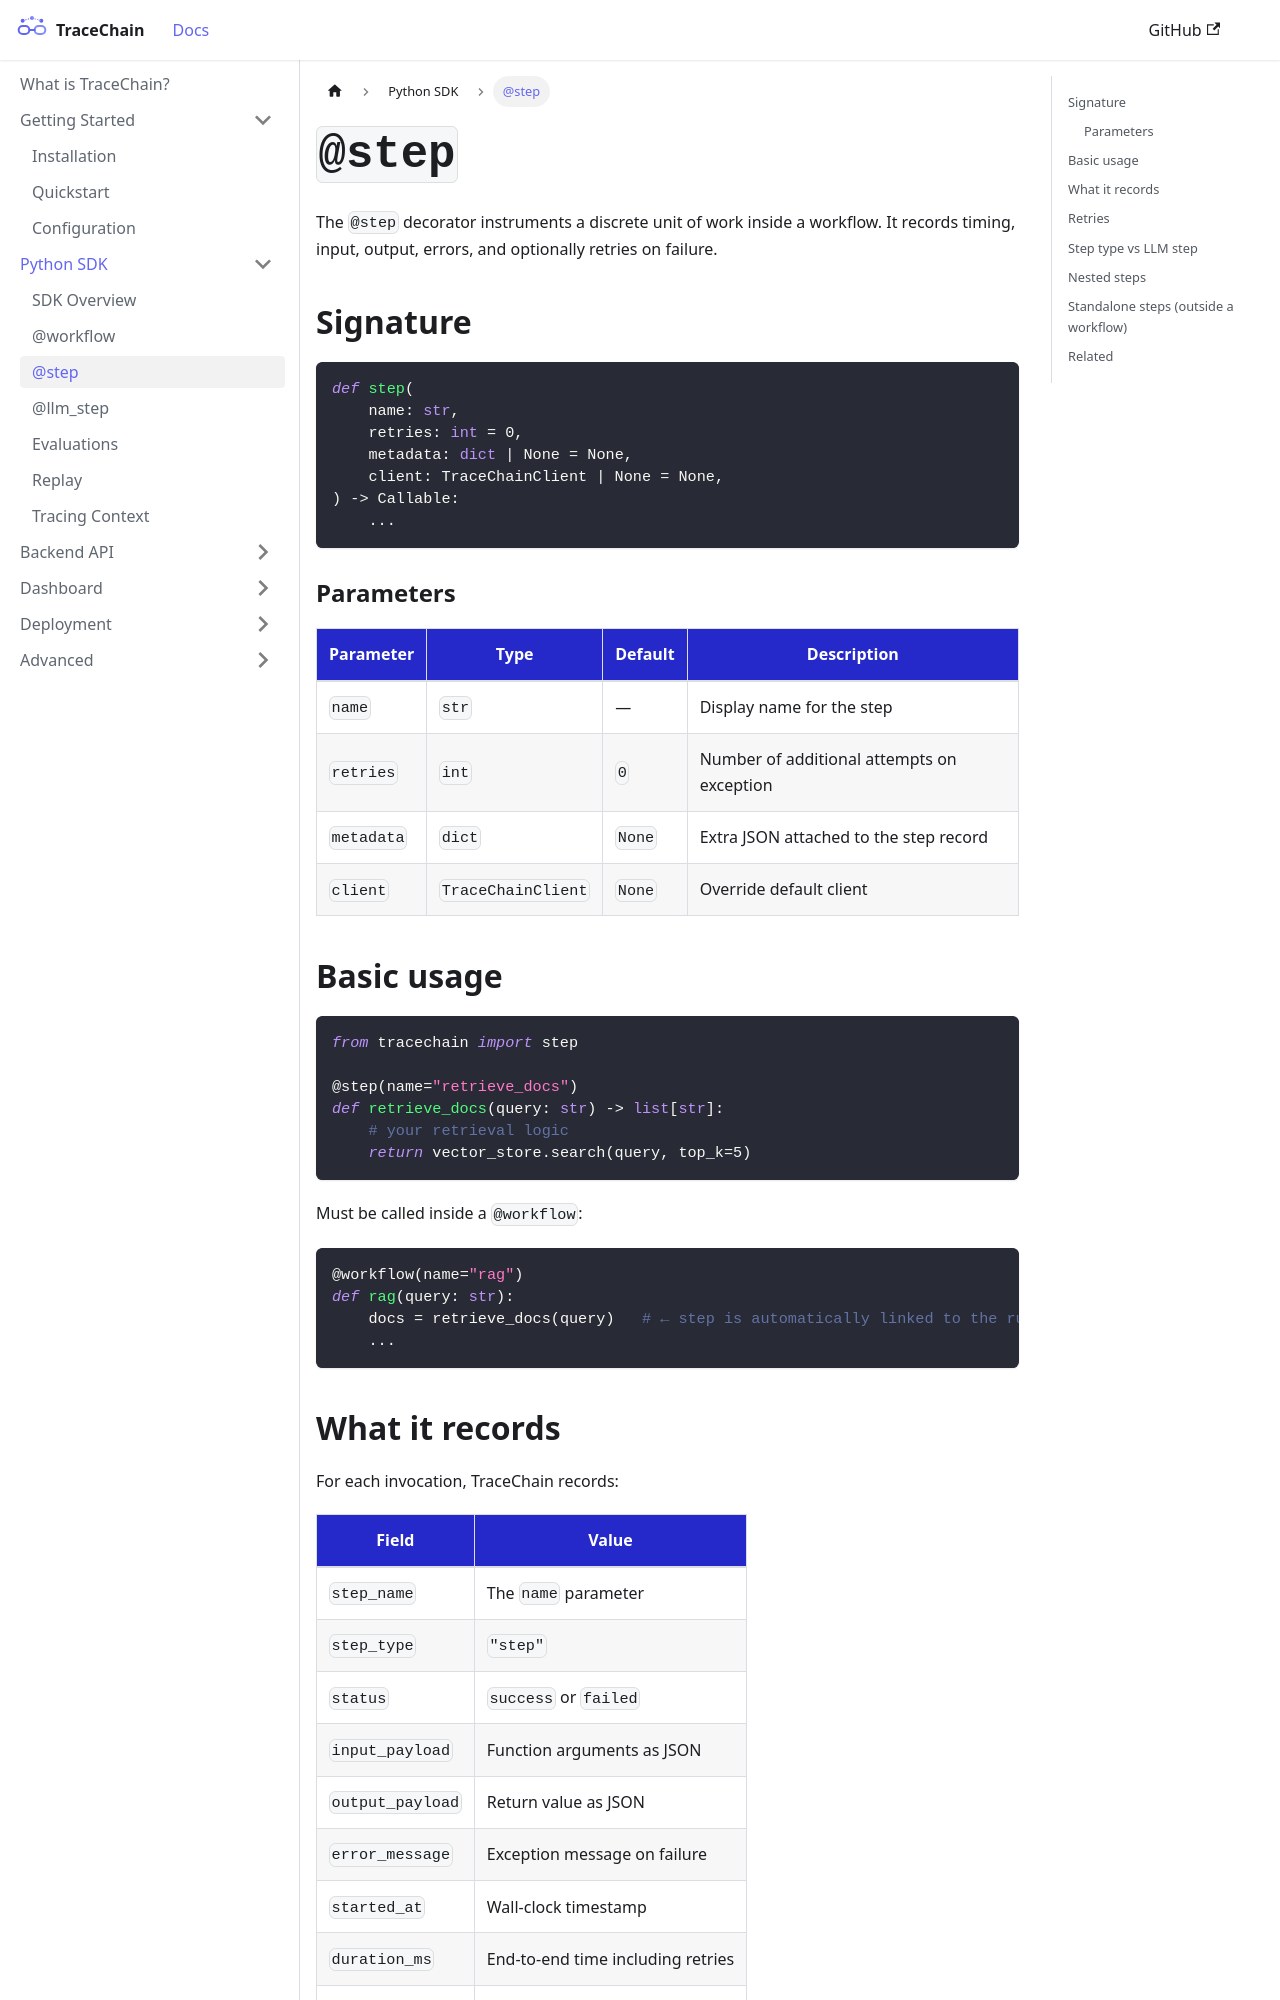

repository: Aarthicjujjavarapu/tracechain · page: sdk/step.html · generator: docusaurus

---
id: step
title: "@step"
sidebar_position: 3
---

# `@step`

The `@step` decorator instruments a discrete unit of work inside a workflow. It records timing, input, output, errors, and optionally retries on failure.

## Signature

```python
def step(
    name: str,
    retries: int = 0,
    metadata: dict | None = None,
    client: TraceChainClient | None = None,
) -> Callable:
    ...
```

### Parameters

| Parameter | Type | Default | Description |
|---|---|---|---|
| `name` | `str` | — | Display name for the step |
| `retries` | `int` | `0` | Number of additional attempts on exception |
| `metadata` | `dict` | `None` | Extra JSON attached to the step record |
| `client` | `TraceChainClient` | `None` | Override default client |

## Basic usage

```python
from tracechain import step

@step(name="retrieve_docs")
def retrieve_docs(query: str) -> list[str]:
    # your retrieval logic
    return vector_store.search(query, top_k=5)
```

Must be called inside a `@workflow`:

```python
@workflow(name="rag")
def rag(query: str):
    docs = retrieve_docs(query)   # ← step is automatically linked to the run
    ...
```

## What it records

For each invocation, TraceChain records:

| Field | Value |
|---|---|
| `step_name` | The `name` parameter |
| `step_type` | `"step"` |
| `status` | `success` or `failed` |
| `input_payload` | Function arguments as JSON |
| `output_payload` | Return value as JSON |
| `error_message` | Exception message on failure |
| `started_at` | Wall-clock timestamp |
| `duration_ms` | End-to-end time including retries |
| `retry_count` | How many retries were used |
